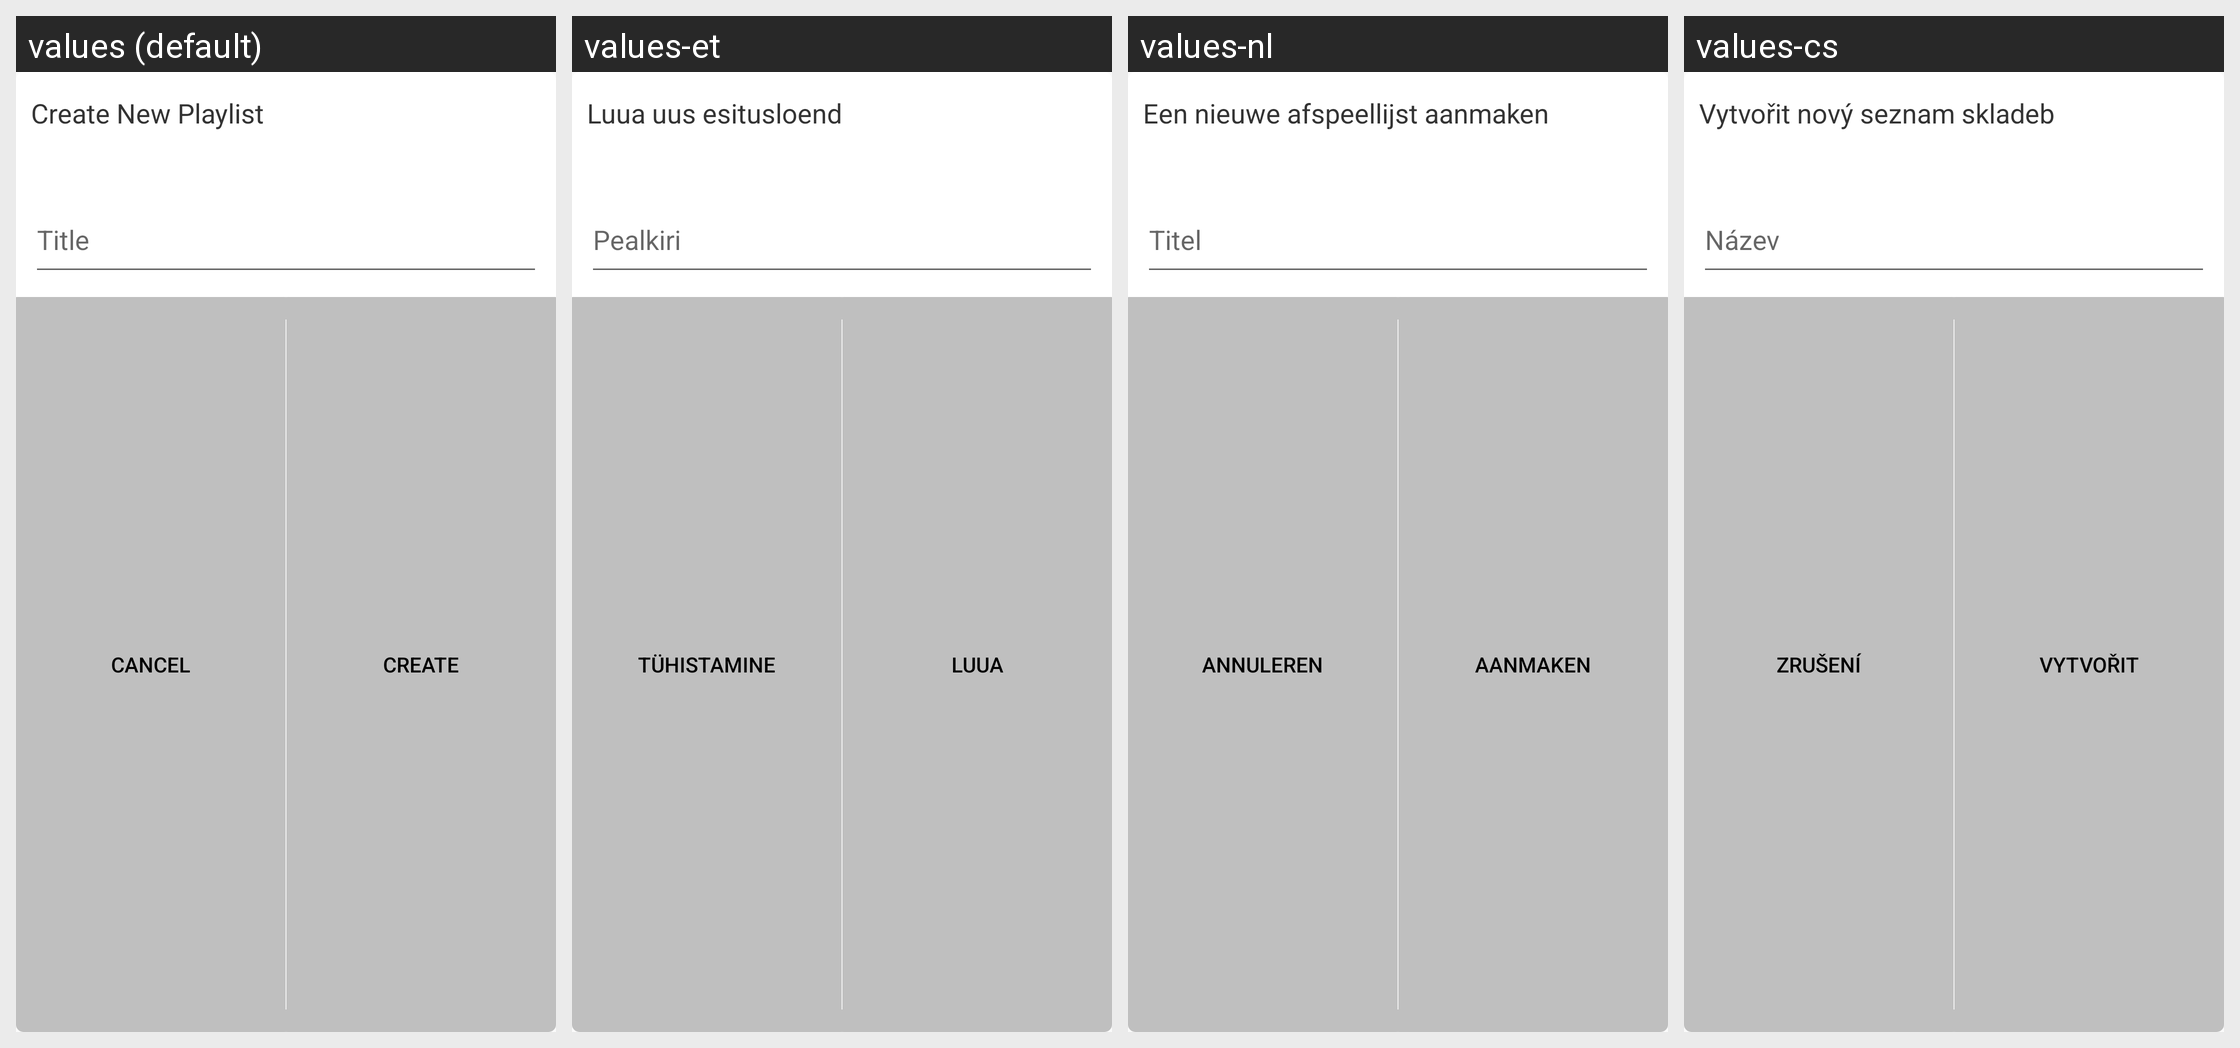

Here is an Android app screen in its default locale and in the app's own translations. Write out the translated-string differences for the strings that appear on this screen.
Android screen res/layout/dialog_create_playlist.xml rendered under 4 locales, left to right: values (default), values-et, values-nl, values-cs. Device: Nexus 5 (rendered at 1080×1920; each locale shown at half size, 540×960, under a caption strip naming it); theme AppTheme.
Other locales in the repository, not shown: values-bg, values-da, values-de, values-el, values-es, values-fi, values-fr, values-it, values-nb, values-pl, values-ru, values-sv, values-uk.
Strings drawn on this screen, with the default value and each locale's value (text and hints the layout hard-codes, and strings that could not be matched under every locale, appear in the picture but are not listed):

playlist_dialog
  values: Create New Playlist
  values-et: Luua uus esitusloend
  values-nl: Een nieuwe afspeellijst aanmaken
  values-cs: Vytvořit nový seznam skladeb

playlist_dialog_hint
  values: Title
  values-et: Pealkiri
  values-nl: Titel
  values-cs: Název

dialog_cancel
  values: Cancel
  values-et: Tühistamine
  values-nl: Annuleren
  values-cs: Zrušení

dialog_create_playlist_create
  values: Create
  values-et: Luua
  values-nl: Aanmaken
  values-cs: Vytvořit
